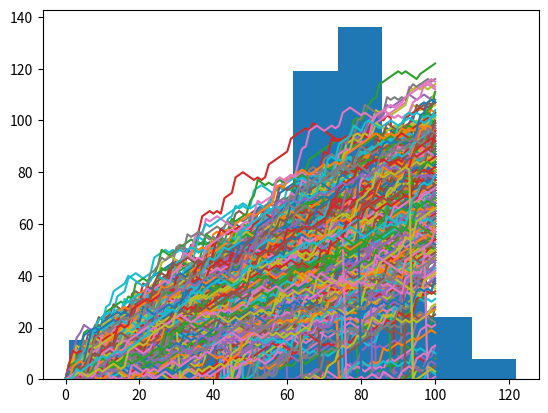

Generate this figure with matplotlib:
import numpy as np
import matplotlib.pyplot as plt
np.random.seed()

all_walks = []

# Simulate random walk 500 times
for i in range(500):

    # Code from before
    random_walk = [0]
    for x in range(100):
        step = random_walk[-1]
        dice = np.random.randint(1, 7)

        if dice <= 2:
            step = max(0, step - 1)
        elif dice <= 5:
            step = step + 1
        else:
            step = step + np.random.randint(1, 7)

        if np.random.rand() <= 0.001:
            step = 0
        random_walk.append(step)

    # Append random_walk to all_walks
    all_walks.append(random_walk)

# Convert all_walks to Numpy array: np_aw
np_aw = np.array(all_walks)

# Transpose np_aw: np_aw_t
np_aw_t = np.transpose(np_aw)

# Plot np_aw_t and show
plt.plot(np_aw_t)
plt.show()

# Select last row from np_aw_t: ends
ends = np_aw_t[-1, :]

# Plot histogram of ends, display plot
plt.hist(ends)
plt.show()
